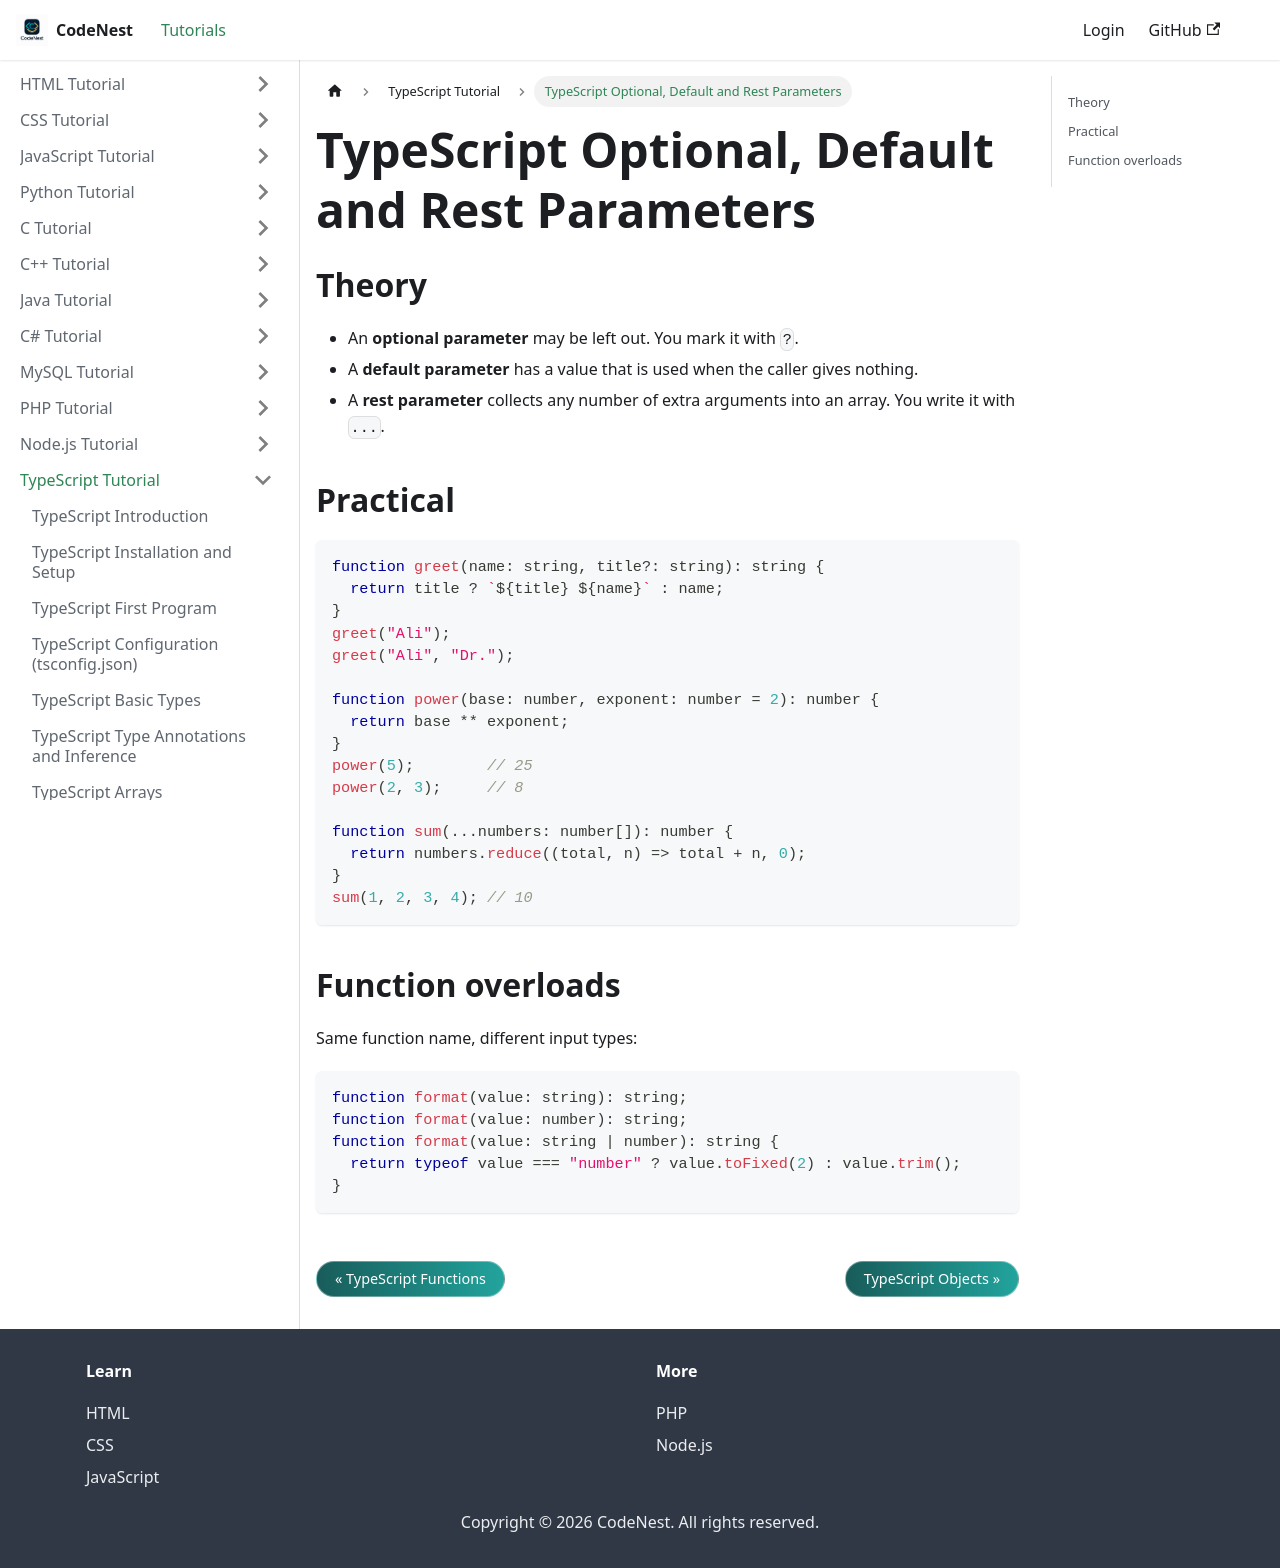

repository: adnankhan112/codenest · page: docs/typescript/function-params.html · generator: docusaurus

---
title: "TypeScript Optional, Default and Rest Parameters"
sidebar_position: 15
---

# TypeScript Optional, Default and Rest Parameters

## Theory

- An **optional parameter** may be left out. You mark it with `?`.
- A **default parameter** has a value that is used when the caller gives nothing.
- A **rest parameter** collects any number of extra arguments into an array. You write it with `...`.

## Practical

```typescript
function greet(name: string, title?: string): string {
  return title ? `${title} ${name}` : name;
}
greet("Ali");
greet("Ali", "Dr.");

function power(base: number, exponent: number = 2): number {
  return base ** exponent;
}
power(5);        // 25
power(2, 3);     // 8

function sum(...numbers: number[]): number {
  return numbers.reduce((total, n) => total + n, 0);
}
sum(1, 2, 3, 4); // 10
```

## Function overloads

Same function name, different input types:

```typescript
function format(value: string): string;
function format(value: number): string;
function format(value: string | number): string {
  return typeof value === "number" ? value.toFixed(2) : value.trim();
}
```
